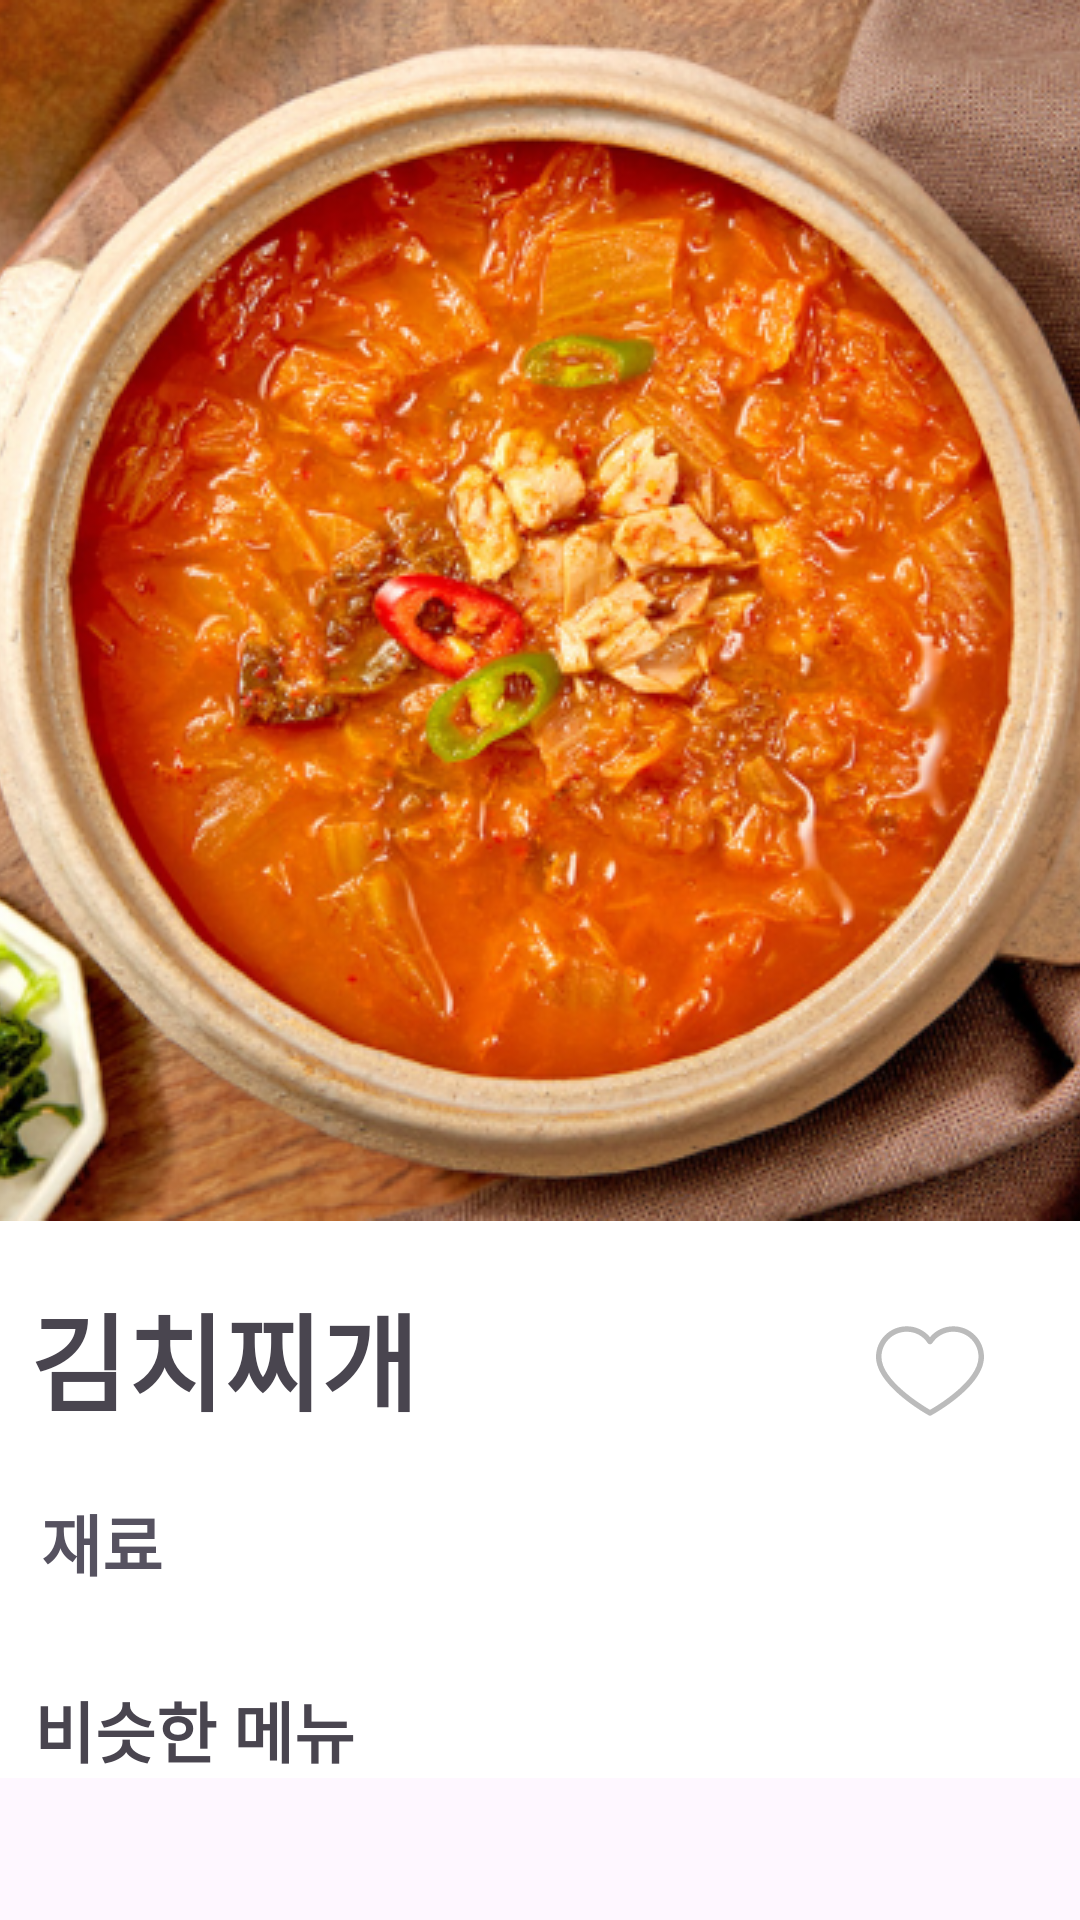

Layout XML and referenced resources for this Android screen:
<!-- AndroidManifest.xml: application theme Theme.example -->
<!-- res/layout/activity_ai_recommend_result.xml -->
<?xml version="1.0" encoding="utf-8"?>
<layout xmlns:android="http://schemas.android.com/apk/res/android"
    xmlns:app="http://schemas.android.com/apk/res-auto">

    <ScrollView
        android:layout_width="match_parent"
        android:layout_height="wrap_content">

        <androidx.constraintlayout.widget.ConstraintLayout
            android:layout_width="match_parent"
            android:layout_height="match_parent"
            android:background="@color/white">

            <androidx.appcompat.widget.AppCompatImageView
                android:id="@+id/resultMenuImage"
                android:layout_width="match_parent"
                android:layout_height="wrap_content"
                android:scaleType="centerCrop"
                android:src="@drawable/example_result"
                app:layout_constraintEnd_toEndOf="parent"
                app:layout_constraintStart_toStartOf="parent"
                app:layout_constraintTop_toTopOf="parent" />


            <TextView
                android:id="@+id/resultMenuName"
                android:layout_width="0dp"
                android:layout_height="wrap_content"
                android:layout_marginTop="20dp"
                android:layout_marginStart="10dp"
                android:text="김치찌개"
                android:textSize="35sp"
                android:textStyle="bold"
                app:layout_constraintBottom_toTopOf="@+id/ingredientText"
                app:layout_constraintEnd_toStartOf="@id/heartIcon"
                app:layout_constraintHorizontal_bias="0.065"
                app:layout_constraintStart_toStartOf="parent"
                app:layout_constraintTop_toBottomOf="@+id/resultMenuImage" />

            <ImageView
                android:id="@+id/heartIcon"
                android:layout_width="wrap_content"
                android:layout_height="wrap_content"
                android:background="@drawable/ic_heart_empty"
                app:layout_constraintBottom_toBottomOf="@id/lottieAnimation"
                app:layout_constraintEnd_toEndOf="@id/lottieAnimation"
                app:layout_constraintStart_toStartOf="@id/lottieAnimation"
                app:layout_constraintTop_toTopOf="@id/lottieAnimation" />

            <com.airbnb.lottie.LottieAnimationView
                android:id="@+id/lottieAnimation"
                android:layout_width="100dp"
                android:layout_height="100dp"
                android:visibility="invisible"
                app:layout_constraintEnd_toEndOf="parent"
                app:layout_constraintHorizontal_bias="1.0"
                app:layout_constraintStart_toEndOf="@id/resultMenuName"
                app:layout_constraintTop_toBottomOf="@id/resultMenuImage"
                app:lottie_loop="false"
                app:lottie_rawRes="@raw/heart_click" />

            <TextView
                android:id="@+id/ingredientText"
                android:layout_width="wrap_content"
                android:layout_height="wrap_content"
                android:layout_marginTop="20dp"
                android:text="재료"
                android:textColor="#565260"
                android:textSize="22sp"
                android:textStyle="bold"
                app:layout_constraintBottom_toTopOf="@+id/ingredientList"
                app:layout_constraintEnd_toEndOf="parent"
                app:layout_constraintHorizontal_bias="0.043"
                app:layout_constraintStart_toStartOf="parent"
                app:layout_constraintTop_toBottomOf="@+id/resultMenuName" />

            <androidx.recyclerview.widget.RecyclerView
                android:layout_width="0dp"
                android:layout_height="wrap_content"
                android:layout_marginStart="10dp"
                android:id="@+id/ingredientList"
                app:layout_constraintBottom_toTopOf="@+id/otherMenuText"
                app:layout_constraintEnd_toEndOf="parent"
                app:layout_constraintStart_toStartOf="parent"
                app:layout_constraintTop_toBottomOf="@+id/ingredientText"
                            />
                        










            <TextView
                android:id="@+id/otherMenuText"
                android:layout_width="wrap_content"
                android:layout_height="wrap_content"
                android:layout_marginTop="30dp"
                android:text="비슷한 메뉴"
                android:textSize="22sp"
                android:textStyle="bold"
                app:layout_constraintBottom_toTopOf="@+id/otherMenuRecycler"
                app:layout_constraintEnd_toEndOf="parent"
                app:layout_constraintHorizontal_bias="0.045"
                app:layout_constraintStart_toStartOf="parent"
                app:layout_constraintTop_toBottomOf="@id/ingredientList" />

            <androidx.recyclerview.widget.RecyclerView
                android:id="@+id/otherMenuRecycler"
                android:layout_width="match_parent"
                android:layout_height="wrap_content"
                app:layout_constraintBottom_toBottomOf="parent"
                app:layout_constraintEnd_toEndOf="parent"
                app:layout_constraintHorizontal_bias="0.0"
                app:layout_constraintStart_toStartOf="parent"
                app:layout_constraintTop_toBottomOf="@id/otherMenuText" />
        </androidx.constraintlayout.widget.ConstraintLayout>

    </ScrollView>
</layout>
<!-- resources referenced by this layout -->
<resources>
  <color name="white">#FFFFFFFF</color>
  <!-- drawable example_result: png bitmap (drawable, 411989 bytes) -->
  <!-- drawable ic_heart_empty (drawable) -->
  <?xml version="1.0" encoding="utf-8"?>
  <vector xmlns:android="http://schemas.android.com/apk/res/android"
      android:width="36dp"
      android:height="36dp"
      android:viewportWidth="412.735"
      android:viewportHeight="412.735">
      <path
          android:fillColor="#bbb"
          android:pathData="M295.706,35.522C295.706,35.522 295.706,
            35.522 295.706,35.522c-34.43,-0.184 -67.161,14.937
            -89.339,41.273c-22.039,-26.516 -54.861,-41.68 -89.339,
            -41.273C52.395,35.522 0,87.917 0,152.55C0,263.31 193.306,
            371.456 201.143,375.636c3.162,2.113 7.286,2.113 10.449,
            0c7.837,-4.18 201.143,-110.759 201.143,-223.086C412.735,
            87.917 360.339,35.522 295.706,35.522zM206.367,
            354.738C176.065,336.975 20.898,242.412 20.898,152.55c0,
            -53.091 43.039,-96.131 96.131,-96.131c32.512,-0.427
            62.938,15.972 80.457,43.363c3.557, 4.905 10.418,5.998
            15.323,2.44c0.937,-0.68 1.761,-1.503 2.44,
            -2.44c29.055,-44.435 88.631,-56.903 133.066,-27.848c27.202,
            17.787 43.575,48.114 43.521,80.615C391.837,243.456 236.669,
            337.497 206.367,354.738z" />
  </vector>
  <style name="Theme.example" parent="Base.Theme.example" />
  <style name="Base.Theme.example" parent="Theme.Material3.DayNight.NoActionBar">
          
          
  
          <item name="android:windowLightStatusBar">true</item>
      </style>
</resources>
